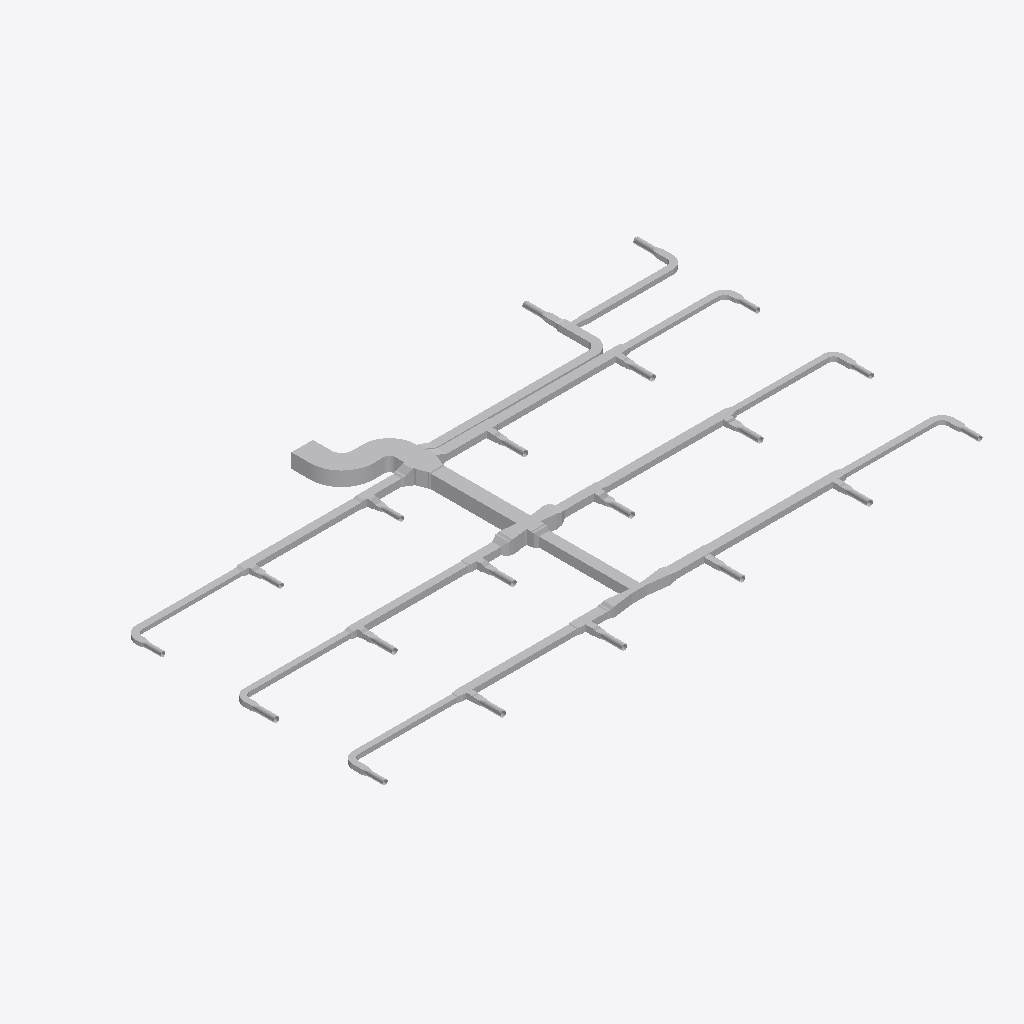
Isometric view of an IFC building model (IFC-SPF (STEP), schema IFC4, length unit metre), seen from the south-west, elements coloured by IFC class (only those large enough to see are counted): 152 other elements (light grey).
Extent 37.8 m × 21.8 m × 0.9 m (x, y, z). Elements (164): 99 IfcDuctFitting, 65 IfcDuctSegment.

HEADER;
FILE_DESCRIPTION(('ViewDefinition[DesignTransferView]'),'2;1');
FILE_NAME('/dev/null','2026-11-13T18:21:36+08:00',(''),(''),'IfcOpenShell 0.8.5','IfcOpenShell 0.8.5','Nobody');
FILE_SCHEMA(('IFC4'));
ENDSEC;
DATA;
#1=IFCPROJECT('1vMqHuAbHRFhDZm13aM5F5',$,'Source Network - Declared Compound Junction Revision',$,$,$,$,(#9),#4);
#11=IFCSITE('3sAJMjpVHVWhNhO34hmw4H',$,'Site',$,$,$,$,$,$,$,$,$,$,$);
#12=IFCBUILDING('14VNJgcavPPQRkO1GXKVZK',$,'Building',$,$,$,$,$,$,$,$,$);
#15=IFCBUILDINGSTOREY('3aggqwDfXK9vvc0ooUb0VO',$,'COORDINATION-REFERENCE-PLANE',$,$,$,$,$,$,$);
#510=IFCDUCTSEGMENT('1Ufk3tsn5INAsuK0h2HT1y',$,'D-08',$,$,#27509,#517,'D-08',$);
#917=IFCDUCTSEGMENT('0GlYPBdTrOk9iSc8VSdy5M',$,'D-15',$,$,#25882,#924,'D-15',$);
#2658=IFCDUCTFITTING('1GS8rKBADM7RZvHhbL6Ep3',$,'BEND-CORRIDOR-A',$,$,#3252,#2670,'BEND-CORRIDOR-A',.BEND.);
#394=IFCDUCTSEGMENT('0qNVk8Gl5MtunvH8kUxih0',$,'D-06',$,$,#12477,#401,'D-06',$);
#1207=IFCDUCTSEGMENT('2s98LbeQnOCR5h4UlU$jeq',$,'D-20',$,$,#12715,#1214,'D-20',$);
#801=IFCDUCTSEGMENT('2Ak1om3Z1N5xCmvkzr$r14',$,'D-13',$,$,#12596,#808,'D-13',$);
#1323=IFCDUCTSEGMENT('1LnLmgXgrLMPCjBotJJT1X',$,'D-22',$,$,#26872,#1330,'D-22',$);
#219=IFCDUCTSEGMENT('2fieqZej5SJAaqHsMO0oF8',$,'D-03',$,$,#12426,#226,'D-03',$);
#627=IFCDUCTSEGMENT('0RZ5PgHVXJLvQNvy$btRzb',$,'D-10',$,$,#25292,#634,'D-10',$);
#1033=IFCDUCTSEGMENT('1TIfjG5dDG7vbAe6RHp7j4',$,'D-17',$,$,#24997,#1040,'D-17',$);
#685=IFCDUCTSEGMENT('01iiRNwCPHCg2TQaDQTBPh',$,'D-11',$,$,#12562,#692,'D-11',$);
#277=IFCDUCTSEGMENT('38dK30VmnKehhKPOSvl9WN',$,'D-04',$,$,#12443,#284,'D-04',$);
#1091=IFCDUCTSEGMENT('10hC2HAf5QjBh8eHXVJY72',$,'D-18',$,$,#24702,#1098,'D-18',$);
#1440=IFCDUCTSEGMENT('3bnJDrEfPJpOdFEQN7QpDb',$,'D-24',$,$,#21258,#1447,'D-24',$);
#859=IFCDUCTSEGMENT('2Acysx8AbINgOLlSWUMu3$',$,'D-14',$,$,#25587,#866,'D-14',$);
#452=IFCDUCTSEGMENT('00GeeqwXDGqujg1GB$eSes',$,'D-07',$,$,#20948,#459,'D-07',$);
#1265=IFCDUCTSEGMENT('0KANCt4H1OwBz_XiEYPohN',$,'D-21',$,$,#20663,#1272,'D-21',$);
#2711=IFCDUCTFITTING('3__drCT4XK$8OhZtbklpLq',$,'BEND-CORRIDOR-B',$,$,#3222,#2723,'BEND-CORRIDOR-B',.BEND.);
#42=IFCDUCTSEGMENT('3Tf1SEAG9NLxz6miD8JeEM',$,'A-01',$,$,#12375,#51,'A-01',$);
#335=IFCDUCTSEGMENT('16XnXAKsDR7fGY5Y8JvRrZ',$,'D-05',$,$,#27345,#342,'D-05',$);
#10525=IFCDUCTFITTING('3tK$ugPAvIAAusb9mKjQEp',$,'COMPOUND-RECTANGULAR-JUNCTION',$,$,#10601,#10524,$,.JUNCTION.);
#743=IFCDUCTSEGMENT('0g9bpYq$DOCvGnKRTNdtFF',$,'D-12',$,$,#26472,#750,'D-12',$);
#21451=IFCDUCTFITTING('3uzI7S5cvHNQB22z57Xy_y',$,'BULLHEAD-OUTLET-EXPANSION',$,$,#21579,#21574,$,.TRANSITION.);
#27526=IFCDUCTFITTING('2kfZ4nd4nMOfzDwjjrQ9cX',$,'COMPOUND-CORE-EXTERNAL-TRANSITION',$,$,#27531,#27654,$,.TRANSITION.);
#1149=IFCDUCTSEGMENT('2JsVFcCh5MBxs36NfRYoo1',$,'D-19',$,$,#24407,#1156,'D-19',$);
#160=IFCDUCTSEGMENT('3cmKKWOIXG2wIWIQw2L$Ga',$,'D-02',$,$,#27037,#167,'D-02',$);
#102=IFCDUCTSEGMENT('2ww9pYvAfSyx5JhKUO62Me',$,'A-02',$,$,#12392,#109,'A-02',$);
#21625=IFCDUCTFITTING('0RLFLPx$LMfeWyG_rCXnXn',$,'BULLHEAD-OUTLET-EXPANSION',$,$,#21753,#21748,$,.TRANSITION.);
#9755=IFCDUCTFITTING('1pO1kxbLLHgeS$_8xwTnCF',$,'RECTANGULAR-CROSS',$,$,#9820,#9754,$,.JUNCTION.);
#21806=IFCDUCTFITTING('2qLFw7bETM59i3mPyoprok',$,'CROSS-BRANCH-EXPANSION',$,$,#21934,#21929,$,.TRANSITION.);
#21980=IFCDUCTFITTING('0jYRsv3EbJ$hyweSBF1ZlT',$,'CROSS-BRANCH-EXPANSION',$,$,#22108,#22103,$,.TRANSITION.);
#4860=IFCDUCTFITTING('0WTAykFzDO6g74PUW_qYSH',$,'RECTANGULAR-TEE',$,$,#11239,#10796,$,.JUNCTION.);
#1382=IFCDUCTSEGMENT('3TG4i8QwvGw8JWXR1SDbXG',$,'D-23',$,$,#12766,#1389,'D-23',$);
#3525=IFCDUCTFITTING('2GbZoz5nfRsPMRMT$Zb04z',$,'RECTANGULAR-BULLHEAD-TEE',$,$,#3579,#3524,$,.JUNCTION.);
#569=IFCDUCTSEGMENT('3_3cf04PnN2xcqwNqA9Dlz',$,'D-09',$,$,#26177,#576,'D-09',$);
#4415=IFCDUCTFITTING('34mxrHmz5STv2lghv93cpE',$,'RECTANGULAR-TEE',$,$,#4469,#10756,$,.JUNCTION.);
#8420=IFCDUCTFITTING('3BAXRbMxzN3eioe3GnwiQn',$,'RECTANGULAR-TEE',$,$,#11987,#11116,$,.JUNCTION.);
#26309=IFCDUCTFITTING('2itLDYgonR0OKoH78TWU_m',$,'STAGED-MAIN-CONTRACTION',$,$,#26437,#26432,$,.TRANSITION.);
#27054=IFCDUCTFITTING('1NoP3SgoHMvRMpekgvfxR3',$,'COMPOUND-CORE-EXTERNAL-TRANSITION',$,$,#27059,#27182,$,.TRANSITION.);
#9310=IFCDUCTFITTING('3MshfZ5Q5K_eON58DjXDyB',$,'RECTANGULAR-TEE',$,$,#9364,#11196,$,.JUNCTION.);
#8865=IFCDUCTFITTING('2Dsp0tDUbIPeYXMKPfWKVu',$,'RECTANGULAR-TEE',$,$,#12174,#11156,$,.JUNCTION.);
#5305=IFCDUCTFITTING('2d3C3bkV5TKOINf_o71Axc',$,'RECTANGULAR-TEE',$,$,#11426,#10836,$,.JUNCTION.);
#975=IFCDUCTSEGMENT('223pk9Z9fHyP3zWtKUZIvr',$,'D-16',$,$,#24112,#982,'D-16',$);
#3135=IFCDUCTFITTING('32SL8_FtLLxRDkUZc7lzNQ',$,'BEND-UP-TURN',$,$,#3257,#3147,'BEND-UP-TURN',.BEND.);
#6195=IFCDUCTFITTING('2qcqvYPk5G8vc$41LcIAkK',$,'RECTANGULAR-TEE',$,$,#6249,#10916,$,.JUNCTION.);
#20399=IFCDUCTSEGMENT('09iuYmf6LSW8R9mYn6AcHU',$,'VAV-17-ROUND-LEAD',$,$,#20444,#20398,$,.RIGIDSEGMENT.);
#19877=IFCDUCTSEGMENT('3UxvOnnuHIVhzFqfXG9Qfk',$,'VAV-08-ROUND-LEAD',$,$,#19922,#19876,$,.RIGIDSEGMENT.);
#19993=IFCDUCTSEGMENT('3umkswK7rHWwv8MZLRKluF',$,'VAV-10-ROUND-LEAD',$,$,#20038,#19992,$,.RIGIDSEGMENT.);
#26014=IFCDUCTFITTING('3a7$AHZw5N4Q86Z0VE5lAm',$,'STAGED-MAIN-CONTRACTION',$,$,#26142,#26137,$,.TRANSITION.);
#19703=IFCDUCTSEGMENT('0UaNKnAprP7QMJmZT2zAM7',$,'VAV-05-ROUND-LEAD',$,$,#19748,#19702,$,.RIGIDSEGMENT.);
#19935=IFCDUCTSEGMENT('0NclTzqC9H5v$u3kOeny0C',$,'VAV-09-ROUND-LEAD',$,$,#19980,#19934,$,.RIGIDSEGMENT.);
#20051=IFCDUCTSEGMENT('0Ki21$yXvJhhozk4LQO45F',$,'VAV-11-ROUND-LEAD',$,$,#20096,#20050,$,.RIGIDSEGMENT.);
#19587=IFCDUCTSEGMENT('1ZZAlC4lrO2QbhtVItI3gO',$,'VAV-03-ROUND-LEAD',$,$,#19632,#19586,$,.RIGIDSEGMENT.);
#19645=IFCDUCTSEGMENT('3CV6r_jBPNfeqOCnCSHL_x',$,'VAV-04-ROUND-LEAD',$,$,#19690,#19644,$,.RIGIDSEGMENT.);
#19819=IFCDUCTSEGMENT('2PLcT9GNfN9xMf9NjlMEQ6',$,'VAV-07-ROUND-LEAD',$,$,#19864,#19818,$,.RIGIDSEGMENT.);
#20341=IFCDUCTSEGMENT('0TV2Xkn3DKSAFUc1J5Ry_k',$,'VAV-16-ROUND-LEAD',$,$,#20386,#20340,$,.RIGIDSEGMENT.);
#19529=IFCDUCTSEGMENT('07KKmEREfJPfr$AKuoBsTg',$,'VAV-02-ROUND-LEAD',$,$,#19574,#19528,$,.RIGIDSEGMENT.);
#3970=IFCDUCTFITTING('3nUnywxFXUIfHj1ihinFuB',$,'RECTANGULAR-TEE',$,$,#4024,#10716,$,.JUNCTION.);
#6640=IFCDUCTFITTING('3DcSerARnJc8mAlL$xnPwO',$,'RECTANGULAR-TEE',$,$,#11613,#10956,$,.JUNCTION.);
#2817=IFCDUCTFITTING('0ibn1oYr9NqAKrRPJhTTLc',$,'BEND-TAP-VAV-06',$,$,#12330,#2829,'BEND-TAP-VAV-06',.BEND.);
#3029=IFCDUCTFITTING('1TWK5B6RfT_AFHX9Xe4Kgi',$,'BEND-TAP-VAV-18',$,$,#12360,#3041,'BEND-TAP-VAV-18',.BEND.);
#27362=IFCDUCTFITTING('0qWVDN7pXLcvgGsFdZXSej',$,'COMPOUND-CORE-EXTERNAL-TRANSITION',$,$,#27367,#27490,$,.TRANSITION.);
#20515=IFCDUCTSEGMENT('0cr3rgUA1P6PywRB4N$ri9',$,'VAV-19-ROUND-LEAD',$,$,#20560,#20514,$,.RIGIDSEGMENT.);
#20573=IFCDUCTSEGMENT('3TePo9tCHLDvp0H0X$zAoM',$,'VAV-20-ROUND-LEAD',$,$,#20618,#20572,$,.RIGIDSEGMENT.);
#3082=IFCDUCTFITTING('3GLkYHze9Uw8_FjhVKOzKc',$,'BEND-TAP-VAV-20',$,$,#3217,#3094,'BEND-TAP-VAV-20',.BEND.);
#7975=IFCDUCTFITTING('0UHvCBIGrKUh162tPWAMb6',$,'RECTANGULAR-TEE',$,$,#8029,#11076,$,.JUNCTION.);
#7085=IFCDUCTFITTING('0AKG640HHRCvsX97I0rPis',$,'RECTANGULAR-TEE',$,$,#11800,#10996,$,.JUNCTION.);
#2923=IFCDUCTFITTING('0jrW4IiM9QGe5EURDoYzuc',$,'BEND-TAP-VAV-12',$,$,#12345,#2935,'BEND-TAP-VAV-12',.BEND.);
#2976=IFCDUCTFITTING('1hJrcsal9PEeDP4SMx$KOp',$,'BEND-TAP-VAV-13',$,$,#3242,#2988,'BEND-TAP-VAV-13',.BEND.);
#20225=IFCDUCTSEGMENT('33yaEYLKHGWvpRvUfEvIRh',$,'VAV-14-ROUND-LEAD',$,$,#20270,#20224,$,.RIGIDSEGMENT.);
#20283=IFCDUCTSEGMENT('0jXkbU2aTGOOdsYp6sh3fe',$,'VAV-15-ROUND-LEAD',$,$,#20328,#20282,$,.RIGIDSEGMENT.);
#20457=IFCDUCTSEGMENT('2n$_2Nh81GCPjQyeJ$34fh',$,'VAV-18-ROUND-LEAD',$,$,#20502,#20456,$,.RIGIDSEGMENT.);
#7530=IFCDUCTFITTING('2K8VLv$mHMsBKiV6ZO9m6P',$,'RECTANGULAR-TEE',$,$,#7584,#11036,$,.JUNCTION.);
#19471=IFCDUCTSEGMENT('06Hh2xMdTKoQv70$AWSAwq',$,'VAV-01-ROUND-LEAD',$,$,#19516,#19470,$,.RIGIDSEGMENT.);
#19761=IFCDUCTSEGMENT('2q8qfOO49I_ufYGUhp5V9K',$,'VAV-06-ROUND-LEAD',$,$,#19806,#19760,$,.RIGIDSEGMENT.);
#20109=IFCDUCTSEGMENT('2ajGV5sJXI_hAF4bOYOcYT',$,'VAV-12-ROUND-LEAD',$,$,#20154,#20108,$,.RIGIDSEGMENT.);
#20167=IFCDUCTSEGMENT('0byDOHLwrMqBBBu_2f8_uL',$,'VAV-13-ROUND-LEAD',$,$,#20212,#20166,$,.RIGIDSEGMENT.);
#5750=IFCDUCTFITTING('2XEZn9xizSj8RijhAxhINj',$,'RECTANGULAR-TEE',$,$,#5804,#10876,$,.JUNCTION.);
#2870=IFCDUCTFITTING('0WD0vb27TQyg59IaExUFo$',$,'BEND-TAP-VAV-07',$,$,#3237,#2882,'BEND-TAP-VAV-07',.BEND.);
#2764=IFCDUCTFITTING('1T1iJcPpbHQe9NXE03EuZB',$,'BEND-TAP-VAV-01',$,$,#3212,#2776,'BEND-TAP-VAV-01',.BEND.);
#26604=IFCDUCTFITTING('3YrSwlhyvPVRNUSDnDuRY$',$,'STAGED-MAIN-CONTRACTION',$,$,#26732,#26727,$,.TRANSITION.);
#2600=IFCDUCTSEGMENT('2NUeFlDmPKeAdID44c7Y3d',$,'D-44',$,$,#13444,#2607,'D-44',$);
#2542=IFCDUCTSEGMENT('2A5hnkfKfVQA3ppPSDKTLp',$,'D-43',$,$,#13428,#2549,'D-43',$);
#23058=IFCDUCTFITTING('3wTmMPy0nMnuyTKqqLAA0H',$,'CONSTANT-HEIGHT-BRANCH-CONTRACTION',$,$,#23186,#23181,$,.TRANSITION.);
#10123=IFCDUCTFITTING('2z0OsSxEPMxe7bw868aznG',$,'RECTANGULAR-TRANSITION',$,$,#21795,#10122,$,.TRANSITION.);
#2136=IFCDUCTSEGMENT('0FMDd$bG1NneS7N2OdRFsP',$,'D-36',$,$,#13316,#2143,'D-36',$);
#3708=IFCDUCTFITTING('1YJt4TrT9S8BByBTRqevjy',$,'RECTANGULAR-TRANSITION',$,$,#21614,#3707,$,.TRANSITION.);
#1498=IFCDUCTSEGMENT('3yhBBouBPRw8LwOEWLhhps',$,'D-25',$,$,#13140,#1505,'D-25',$);
#10297=IFCDUCTFITTING('2dn9VHyVbTPeHkLMTVDJUw',$,'RECTANGULAR-TRANSITION',$,$,#21969,#10296,$,.TRANSITION.);
#27670=IFCDUCTFITTING('3XENYXEljKoP1Y0IJSki3V',$,'COMPOUND-CORE-EXTERNAL-TRANSITION',$,$,#27675,#27798,$,.TRANSITION.);
#21269=IFCDUCTFITTING('1sjUXZgAfHIfw6n5mu4iVA',$,'THROAT-EXPANSION-CANDIDATE',$,$,#21397,#21392,$,.TRANSITION.);
#1788=IFCDUCTSEGMENT('3UfxkNar9T3uv889TvBuZo',$,'D-30',$,$,#13220,#1795,'D-30',$);
#9949=IFCDUCTFITTING('2Hhpdn9zvHWgPTh84ov2v6',$,'RECTANGULAR-TRANSITION',$,$,#9994,#9948,$,.TRANSITION.);
#22750=IFCDUCTFITTING('2dKtjbtJ5GG9NXTFtT112S',$,'CONSTANT-HEIGHT-BRANCH-CONTRACTION',$,$,#22878,#22873,$,.TRANSITION.);
#23664=IFCDUCTFITTING('1ZxXtlVuXVUe8l3ahJGy2D',$,'COMPACT-BRANCH-TRANSITION',$,$,#23792,#23787,$,.TRANSITION.);
#3882=IFCDUCTFITTING('2v8d4ojL5QafzZ9D0Bm0K7',$,'RECTANGULAR-TRANSITION',$,$,#21440,#3881,$,.TRANSITION.);
#8158=IFCDUCTFITTING('3EOykJlO1HYxMOUeXGrm9C',$,'RECTANGULAR-TRANSITION',$,$,#8203,#8157,$,.TRANSITION.);
#17845=IFCDUCTFITTING('2ut_eWMFvGiPfJKc68n7Wb',$,'VAV-10-INLET-TRANSITION',$,$,#17895,#17844,$,.TRANSITION.);
#27198=IFCDUCTFITTING('3ExHSrQ5TNOPsWO2Ms3$Sm',$,'COMPOUND-CORE-EXTERNAL-TRANSITION',$,$,#27203,#27326,$,.TRANSITION.);
#15435=IFCDUCTFITTING('0605Yd06LLBBo7DnXK$8AR',$,'VAV-02-INLET-TRANSITION',$,$,#15485,#15434,$,.TRANSITION.);
#15496=IFCDUCTFITTING('1gUy0S3gzKSAO4VCRzaRLu',$,'VAV-03-INLET-TRANSITION',$,$,#15546,#15495,$,.TRANSITION.);
#17906=IFCDUCTFITTING('3eWODGgi1JVgoXONtliPba',$,'VAV-11-INLET-TRANSITION',$,$,#17956,#17905,$,.TRANSITION.);
#15618=IFCDUCTFITTING('14frf0CbvTmfmxDxOuXDDP',$,'VAV-05-INLET-TRANSITION',$,$,#15668,#15617,$,.TRANSITION.);
#16819=IFCDUCTFITTING('073$13FGvKQfQFW3Bfaw_Y',$,'VAV-09-INLET-TRANSITION',$,$,#16869,#16818,$,.TRANSITION.);
#7713=IFCDUCTFITTING('2JMPWE5frHZh$wlOnAqtDb',$,'RECTANGULAR-TRANSITION',$,$,#7758,#7712,$,.TRANSITION.);
#15557=IFCDUCTFITTING('1yo3oMeLjHKvejNdyVZDDU',$,'VAV-04-INLET-TRANSITION',$,$,#15607,#15556,$,.TRANSITION.);
#19408=IFCDUCTFITTING('3FCff2DUrKkx8Orj$gw8Iu',$,'VAV-20-INLET-TRANSITION',$,$,#19458,#19407,$,.TRANSITION.);
#16697=IFCDUCTFITTING('0JfUHjcB5SvPKt2ri92tEC',$,'VAV-07-INLET-TRANSITION',$,$,#16747,#16696,$,.TRANSITION.);
#16758=IFCDUCTFITTING('1iMV4IGVbTQQ3Zslkcf4ed',$,'VAV-08-INLET-TRANSITION',$,$,#16808,#16757,$,.TRANSITION.);
#18272=IFCDUCTFITTING('3FRUibkjjTCA_HQeOt3zGq',$,'VAV-17-INLET-TRANSITION',$,$,#18322,#18271,$,.TRANSITION.);
#26889=IFCDUCTFITTING('0oNUS_6WfLAP_rMhRuL9Qr',$,'COMPOUND-CORE-EXTERNAL-TRANSITION',$,$,#26894,#27017,$,.TRANSITION.);
#18211=IFCDUCTFITTING('19FJZS12HTfv_ra$HIeypD',$,'VAV-16-INLET-TRANSITION',$,$,#18261,#18210,$,.TRANSITION.);
#19347=IFCDUCTFITTING('3ZuxyTKx1MRw4gCYfVFRA_',$,'VAV-19-INLET-TRANSITION',$,$,#19397,#19346,$,.TRANSITION.);
#5933=IFCDUCTFITTING('2FvdFUVL5HUxtti7erekMp',$,'RECTANGULAR-TRANSITION',$,$,#5978,#5932,$,.TRANSITION.);
#14441=IFCDUCTFITTING('0ZvL2d7mjHBgUb$BMNqc3$',$,'VAV-01-INLET-TRANSITION',$,$,#14491,#14440,$,.TRANSITION.);
#1846=IFCDUCTSEGMENT('3YEo7IX2vLHOZoUdtxYhkW',$,'D-31',$,$,#13236,#1853,'D-31',$);
#17967=IFCDUCTFITTING('1GeF7U9_PHg89aSWWC4FLo',$,'VAV-12-INLET-TRANSITION',$,$,#18017,#17966,$,.TRANSITION.);
#18028=IFCDUCTFITTING('0Lx_JY7arRsxNLeOIqw_of',$,'VAV-13-INLET-TRANSITION',$,$,#18078,#18027,$,.TRANSITION.);
#18089=IFCDUCTFITTING('2V76E$fNPNBBedH8MA2JbC',$,'VAV-14-INLET-TRANSITION',$,$,#18139,#18088,$,.TRANSITION.);
#22596=IFCDUCTFITTING('3IGC6EqWfHaQxpwnA5F9ZZ',$,'CONSTANT-HEIGHT-BRANCH-CONTRACTION',$,$,#22724,#22719,$,.TRANSITION.);
#22904=IFCDUCTFITTING('1ZMsCt7frSIOnceShsMcSz',$,'CONSTANT-HEIGHT-BRANCH-CONTRACTION',$,$,#23032,#23027,$,.TRANSITION.);
#16636=IFCDUCTFITTING('1jeQUDHlPPX8wGccFpt_S7',$,'VAV-06-INLET-TRANSITION',$,$,#16686,#16635,$,.TRANSITION.);
#18333=IFCDUCTFITTING('2dMvZV34jPX8IHxG0dDJtT',$,'VAV-18-INLET-TRANSITION',$,$,#18383,#18332,$,.TRANSITION.);
#18150=IFCDUCTFITTING('1MjS_85M1MDR3f02Qq8aC0',$,'VAV-15-INLET-TRANSITION',$,$,#18200,#18149,$,.TRANSITION.);
#4153=IFCDUCTFITTING('0jkIpE339UJuVju7ICXFwa',$,'RECTANGULAR-TRANSITION',$,$,#4198,#4152,$,.TRANSITION.);
#22288=IFCDUCTFITTING('26EjKRjm1Oaf1Pm8QC5__S',$,'CONSTANT-HEIGHT-BRANCH-CONTRACTION',$,$,#22416,#22411,$,.TRANSITION.);
#23212=IFCDUCTFITTING('04F5YvifTSJg7FlI6PRqZ5',$,'CONSTANT-HEIGHT-BRANCH-CONTRACTION',$,$,#23340,#23335,$,.TRANSITION.);
#24244=IFCDUCTFITTING('1NNygbUo1H2gfBYTyXz_Mi',$,'STAGED-MAIN-CONTRACTION',$,$,#24372,#24367,$,.TRANSITION.);
#6823=IFCDUCTFITTING('0xQD0bae1JS9QSYLjgwgUq',$,'RECTANGULAR-TRANSITION',$,$,#11754,#6822,$,.TRANSITION.);
#9493=IFCDUCTFITTING('1PiEAHH0TK3gfwO81Khyfo',$,'RECTANGULAR-TRANSITION',$,$,#9538,#9492,$,.TRANSITION.);
#7268=IFCDUCTFITTING('3h3LVEhmLMw8Yn5iIujoaS',$,'RECTANGULAR-TRANSITION',$,$,#11941,#7267,$,.TRANSITION.);
#21080=IFCDUCTFITTING('1GP9X9wmvKj9vqw$uRVNur',$,'STAGED-MAIN-CONTRACTION',$,$,#21208,#21203,$,.TRANSITION.);
#20795=IFCDUCTFITTING('1OgbMVsDbIIQcuFuKtEFTE',$,'STAGED-MAIN-CONTRACTION',$,$,#20923,#20918,$,.TRANSITION.);
#23963=IFCDUCTFITTING('3TmcSYvanVjvXn8akvTRnk',$,'COMPACT-BRANCH-TRANSITION',$,$,#24091,#24086,$,.TRANSITION.);
#6378=IFCDUCTFITTING('07b4f9lQPRehcpJNvrJdoA',$,'RECTANGULAR-TRANSITION',$,$,#6423,#6377,$,.TRANSITION.);
#1904=IFCDUCTSEGMENT('1h76SSiWvQkv6hW9gZiAWw',$,'D-32',$,$,#13252,#1911,'D-32',$);
#4598=IFCDUCTFITTING('3ysY1EiSPKuwnw9GCI$6QR',$,'RECTANGULAR-TRANSITION',$,$,#4643,#4597,$,.TRANSITION.);
#2078=IFCDUCTSEGMENT('1eFzE74j9IX9FCS_bpSZi8',$,'D-35',$,$,#13300,#2085,'D-35',$);
#25129=IFCDUCTFITTING('313870AqbVSRXmShgN8WDS',$,'STAGED-MAIN-CONTRACTION',$,$,#25257,#25252,$,.TRANSITION.);
#5043=IFCDUCTFITTING('0rXojppeTH0BTVX2pgkVrd',$,'RECTANGULAR-TRANSITION',$,$,#11380,#5042,$,.TRANSITION.);
#25424=IFCDUCTFITTING('27IHODPwvOcvX4rYmwPpKF',$,'STAGED-MAIN-CONTRACTION',$,$,#25552,#25547,$,.TRANSITION.);
#5488=IFCDUCTFITTING('2S6vsh9WvK7QxoNkNqHEuL',$,'RECTANGULAR-TRANSITION',$,$,#11567,#5487,$,.TRANSITION.);
#9048=IFCDUCTFITTING('0V2LoAkZ5G5gS9d5BbC$m4',$,'RECTANGULAR-TRANSITION',$,$,#12315,#9047,$,.TRANSITION.);
#24539=IFCDUCTFITTING('2gx8F2$bXVygUIF5pMJ0LR',$,'STAGED-MAIN-CONTRACTION',$,$,#24667,#24662,$,.TRANSITION.);
#8603=IFCDUCTFITTING('3_1R9TjS5TtxR81DWGT3Tt',$,'RECTANGULAR-TRANSITION',$,$,#12128,#8602,$,.TRANSITION.);
#22134=IFCDUCTFITTING('2XwTInSaDUehdxilTykrGb',$,'CONSTANT-HEIGHT-BRANCH-CONTRACTION',$,$,#22262,#22257,$,.TRANSITION.);
#22442=IFCDUCTFITTING('2ccvQtxx1NM9BcgfkkqDoa',$,'CONSTANT-HEIGHT-BRANCH-CONTRACTION',$,$,#22570,#22565,$,.TRANSITION.);
#23366=IFCDUCTFITTING('3MrppTZp9HmPVxHHgd4Sv1',$,'CONSTANT-HEIGHT-BRANCH-CONTRACTION',$,$,#23494,#23489,$,.TRANSITION.);
#24834=IFCDUCTFITTING('3KVa$eR3TNbgQrEvSpYAD8',$,'STAGED-MAIN-CONTRACTION',$,$,#24962,#24957,$,.TRANSITION.);
#2194=IFCDUCTSEGMENT('2TYIpAGo5Jn84Ds4cFSqzD',$,'D-37',$,$,#13332,#2201,'D-37',$);
#2484=IFCDUCTSEGMENT('1JDTIpFW5QSREtJ610AQ34',$,'D-42',$,$,#13412,#2491,'D-42',$);
#23521=IFCDUCTFITTING('0qwPADch1QdQ32y4qexfYV',$,'COMPACT-BRANCH-TRANSITION',$,$,#23649,#23644,$,.TRANSITION.);
ENDSEC;
